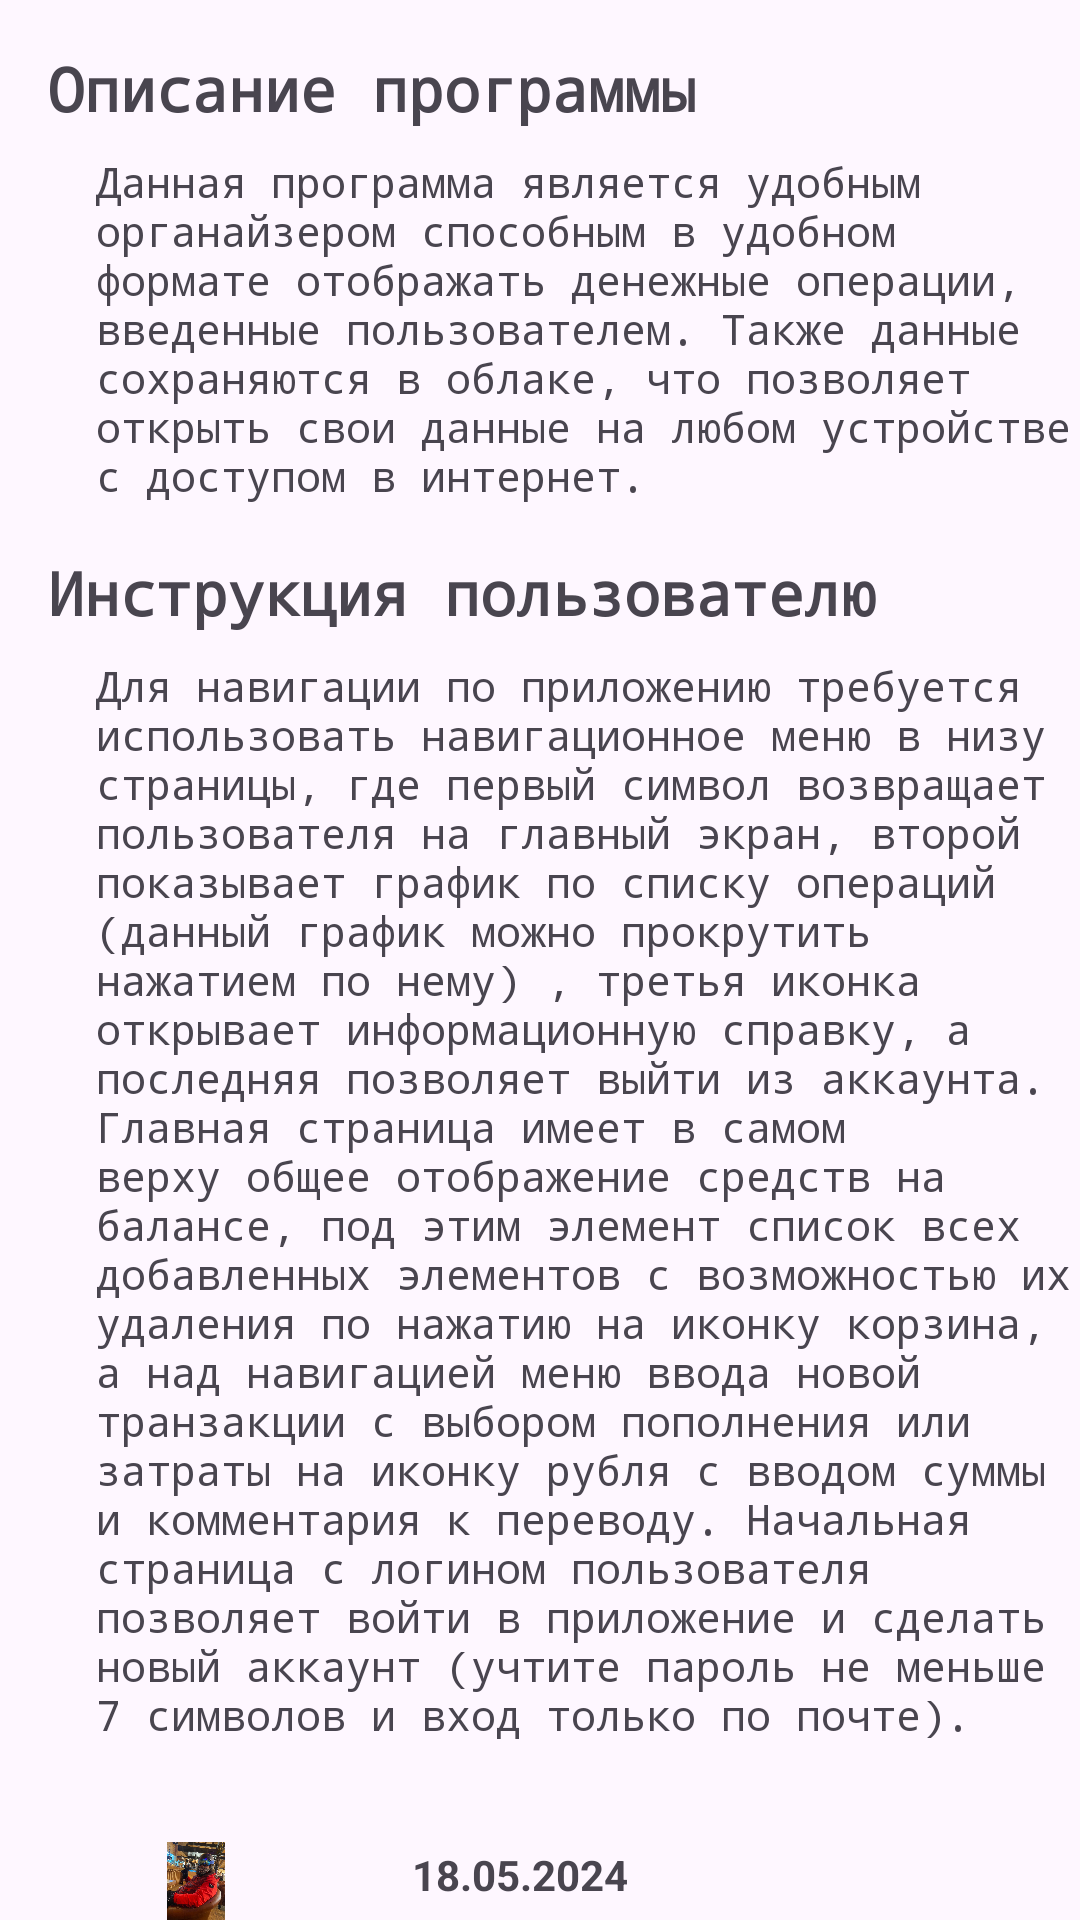

Produce the Android XML layout that renders to this screen, including the resource entries it uses.
<!-- AndroidManifest.xml: application theme Theme.MyApplicationkurs -->
<!-- res/layout/fragment_info.xml -->
<?xml version="1.0" encoding="utf-8"?>
<RelativeLayout xmlns:android="http://schemas.android.com/apk/res/android"
    android:layout_width="match_parent"
    android:layout_height="match_parent">

    <TextView
        android:id="@+id/text_about_program"
        android:layout_width="wrap_content"
        android:layout_height="wrap_content"
        android:text="Описание программы"
        android:layout_alignParentTop="true"
        android:layout_alignParentStart="true"
        android:layout_marginStart="16dp"
        android:layout_marginTop="16dp"
        android:textSize="20sp"
        android:textStyle="bold"
        android:typeface="monospace"/>

    
    <TextView
        android:id="@+id/text_program_description"
        android:layout_width="wrap_content"
        android:layout_height="wrap_content"
        android:text="Данная программа является удобным органайзером способным в удобном формате отображать денежные операции, введенные пользователем. Также данные сохраняются в облаке, что позволяет открыть свои данные на любом устройстве с доступом в интернет."
        android:layout_below="@id/text_about_program"
        android:layout_alignStart="@id/text_about_program"
        android:layout_marginStart="16dp"
        android:layout_marginTop="8dp"
        android:typeface="monospace"
        android:textStyle="normal"
        />

    
    <TextView
        android:id="@+id/text_user_instructions"
        android:layout_width="wrap_content"
        android:layout_height="wrap_content"
        android:layout_below="@id/text_program_description"
        android:layout_alignParentStart="true"
        android:layout_marginStart="16dp"
        android:layout_marginTop="16dp"
        android:text="Инструкция пользователю"
        android:textSize="20sp"
        android:textStyle="bold"
        android:typeface="monospace" />

    
    <TextView
        android:id="@+id/text_navigation_instructions"
        android:layout_width="wrap_content"
        android:layout_height="wrap_content"
        android:layout_below="@id/text_user_instructions"
        android:layout_alignParentStart="true"
        android:layout_marginStart="32dp"
        android:layout_marginTop="8dp"
        android:text="Для навигации по приложению требуется использовать навигационное меню в низу страницы, где первый символ возвращает пользователя на главный экран, второй показывает график по списку операций (данный график можно прокрутить нажатием по нему) , третья иконка открывает информационную справку, а последняя позволяет выйти из аккаунта. Главная страница имеет в самом верху общее отображение средств на балансе, под этим элемент список всех добавленных элементов с возможностью их удаления по нажатию на иконку корзина, а над навигацией меню ввода новой транзакции с выбором пополнения или затраты на иконку рубля с вводом суммы и комментария к переводу. Начальная страница с логином пользователя позволяет войти в приложение и сделать новый аккаунт (учтите пароль не меньше 7 символов и вход только по почте)."
        android:typeface="monospace"
        android:textStyle="normal" />

    
    <RelativeLayout
        android:id="@+id/layout_author_info"
        android:layout_width="match_parent"
        android:layout_height="wrap_content"
        android:layout_below="@id/text_navigation_instructions"
        android:layout_alignStart="@id/text_user_instructions"
        android:layout_marginStart="-1dp"
        android:layout_marginTop="25dp"
        android:orientation="vertical">

        
        <ImageView
            android:id="@+id/image_author_photo"
            android:layout_width="100dp"
            android:layout_height="100dp"
            android:src="@drawable/myphoto"
            android:layout_marginTop="8dp"/>

        

        
        <TextView
            android:id="@+id/text_author_name"
            android:layout_width="wrap_content"
            android:layout_height="wrap_content"
            android:layout_below="@id/image_author_photo"
            android:layout_alignStart="@id/image_author_photo"
            android:layout_marginStart="122dp"
            android:layout_marginTop="-95dp"
            android:text="Митрофанов П.Д."
            android:textStyle="bold"/>

        <TextView
            android:id="@+id/text_author_group"
            android:layout_width="wrap_content"
            android:layout_height="wrap_content"
            android:layout_below="@id/text_author_name"
            android:layout_alignStart="@id/text_author_name"
            android:layout_marginTop="16dp"
            android:text="ИКБО-13-22" android:textStyle="bold"/>

        
        <TextView
            android:id="@+id/text_development_year"
            android:layout_width="wrap_content"
            android:layout_height="wrap_content"
            android:layout_below="@id/text_author_group"
            android:layout_alignStart="@id/text_author_group"
            android:layout_marginTop="16dp"
            android:text="18.05.2024" android:textStyle="bold"/>

        
        <TextView
            android:id="@+id/text_author_email"
            android:layout_width="wrap_content"
            android:layout_height="wrap_content"
            android:layout_below="@id/text_development_year"
            android:layout_alignStart="@id/text_development_year"
            android:layout_marginTop="16dp"
            android:text="mitrofanov.p.d1@edu.mirea.ru" android:textStyle="bold"/>
    </RelativeLayout>

</RelativeLayout>
<!-- resources referenced by this layout -->
<resources>
  <!-- drawable myphoto: jpg bitmap (drawable, 211167 bytes) -->
  <style name="Theme.MyApplicationkurs" parent="Base.Theme.MyApplicationkurs" />
  <style name="Base.Theme.MyApplicationkurs" parent="Theme.Material3.DayNight.NoActionBar">
          
          
      </style>
</resources>
